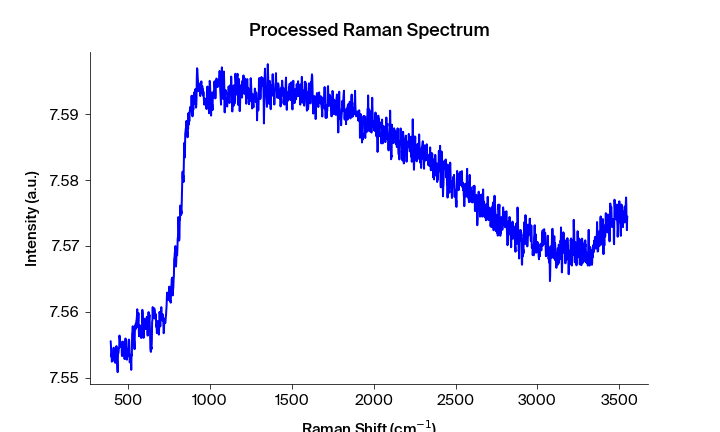

The table this chart was drawn from, first rows:
Pixels #, Intensity (a.u.), Wavelength (nm), Raman shift (cm-1), Raman shift (cm-1) adjusted, Filtered Intensity (a.u.), Baselined Filtered Intensity (a.u.)
0.0, 7.556, 543.3, 392.2, 394, 7.553, -0.02619
1.0, 7.555, 543.4, 394.1, 395.9, 7.554, -0.02581
2.0, 7.553, 543.4, 395.9, 397.7, 7.554, -0.02581
3.0, 7.554, 543.5, 397.8, 399.6, 7.554, -0.02581
4.0, 7.552, 543.6, 399.7, 401.4, 7.553, -0.02619
5.0, 7.554, 543.6, 401.5, 403.3, 7.553, -0.02646
6.0, 7.553, 543.7, 403.4, 405.1, 7.553, -0.02646
7.0, 7.553, 543.7, 405.3, 407, 7.554, -0.02572
8.0, 7.554, 543.8, 407.1, 408.9, 7.554, -0.02572
9.0, 7.554, 543.8, 409, 410.7, 7.554, -0.02572
10.0, 7.555, 543.9, 410.8, 412.6, 7.554, -0.02572
11.0, 7.553, 543.9, 412.7, 414.4, 7.553, -0.02597
12.0, 7.553, 544, 414.6, 416.3, 7.553, -0.02657
13.0, 7.552, 544.1, 416.4, 418.1, 7.553, -0.02682
14.0, 7.553, 544.1, 418.3, 420, 7.553, -0.02682
15.0, 7.552, 544.2, 420.1, 421.9, 7.553, -0.02666
16.0, 7.553, 544.2, 422, 423.7, 7.553, -0.02657
17.0, 7.554, 544.3, 423.8, 425.6, 7.554, -0.02533
18.0, 7.554, 544.3, 425.7, 427.4, 7.554, -0.02533
19.0, 7.555, 544.4, 427.6, 429.3, 7.554, -0.02533
20.0, 7.553, 544.4, 429.4, 431.1, 7.553, -0.02612
21.0, 7.552, 544.5, 431.3, 433, 7.552, -0.02707
22.0, 7.552, 544.5, 433.1, 434.8, 7.552, -0.02707
23.0, 7.551, 544.6, 435, 436.7, 7.552, -0.02708
24.0, 7.553, 544.7, 436.8, 438.5, 7.553, -0.0259
25.0, 7.554, 544.7, 438.7, 440.4, 7.554, -0.02574
26.0, 7.554, 544.8, 440.5, 442.2, 7.554, -0.02553
27.0, 7.555, 544.8, 442.4, 444.1, 7.554, -0.0249
28.0, 7.554, 544.9, 444.2, 445.9, 7.555, -0.02489
29.0, 7.556, 544.9, 446.1, 447.8, 7.555, -0.02402
30.0, 7.556, 545, 447.9, 449.6, 7.555, -0.02397
31.0, 7.555, 545, 449.8, 451.5, 7.555, -0.02393
32.0, 7.555, 545.1, 451.6, 453.3, 7.555, -0.02397
33.0, 7.555, 545.2, 453.5, 455.2, 7.555, -0.02402
34.0, 7.555, 545.2, 455.3, 457, 7.555, -0.02424
35.0, 7.555, 545.3, 457.2, 458.9, 7.555, -0.02469
36.0, 7.555, 545.3, 459, 460.7, 7.555, -0.02476
37.0, 7.553, 545.4, 460.9, 462.6, 7.555, -0.02476
38.0, 7.553, 545.4, 462.7, 464.4, 7.555, -0.02466
39.0, 7.555, 545.5, 464.6, 466.3, 7.555, -0.02466
40.0, 7.555, 545.5, 466.4, 468.1, 7.555, -0.02466
41.0, 7.555, 545.6, 468.3, 470, 7.555, -0.02466
42.0, 7.553, 545.6, 470.1, 471.8, 7.554, -0.02521
43.0, 7.553, 545.7, 472, 473.6, 7.554, -0.0259
44.0, 7.554, 545.8, 473.8, 475.5, 7.553, -0.02592
45.0, 7.554, 545.8, 475.7, 477.3, 7.554, -0.0259
46.0, 7.553, 545.9, 477.5, 479.2, 7.554, -0.02522
47.0, 7.555, 545.9, 479.4, 481, 7.555, -0.02463
48.0, 7.555, 546, 481.2, 482.9, 7.555, -0.02452
49.0, 7.556, 546, 483.1, 484.7, 7.555, -0.02452
50.0, 7.555, 546.1, 484.9, 486.6, 7.555, -0.02463
51.0, 7.555, 546.1, 486.7, 488.4, 7.555, -0.02491
52.0, 7.553, 546.2, 488.6, 490.2, 7.553, -0.0262
53.0, 7.553, 546.3, 490.4, 492.1, 7.553, -0.0262
54.0, 7.553, 546.3, 492.3, 493.9, 7.553, -0.02621
55.0, 7.553, 546.4, 494.1, 495.8, 7.553, -0.02613
56.0, 7.553, 546.4, 496, 497.6, 7.553, -0.0261
57.0, 7.554, 546.5, 497.8, 499.4, 7.554, -0.02513
58.0, 7.555, 546.5, 499.6, 501.3, 7.555, -0.02482
59.0, 7.555, 546.6, 501.5, 503.1, 7.555, -0.02394
... 1,988 more rows
